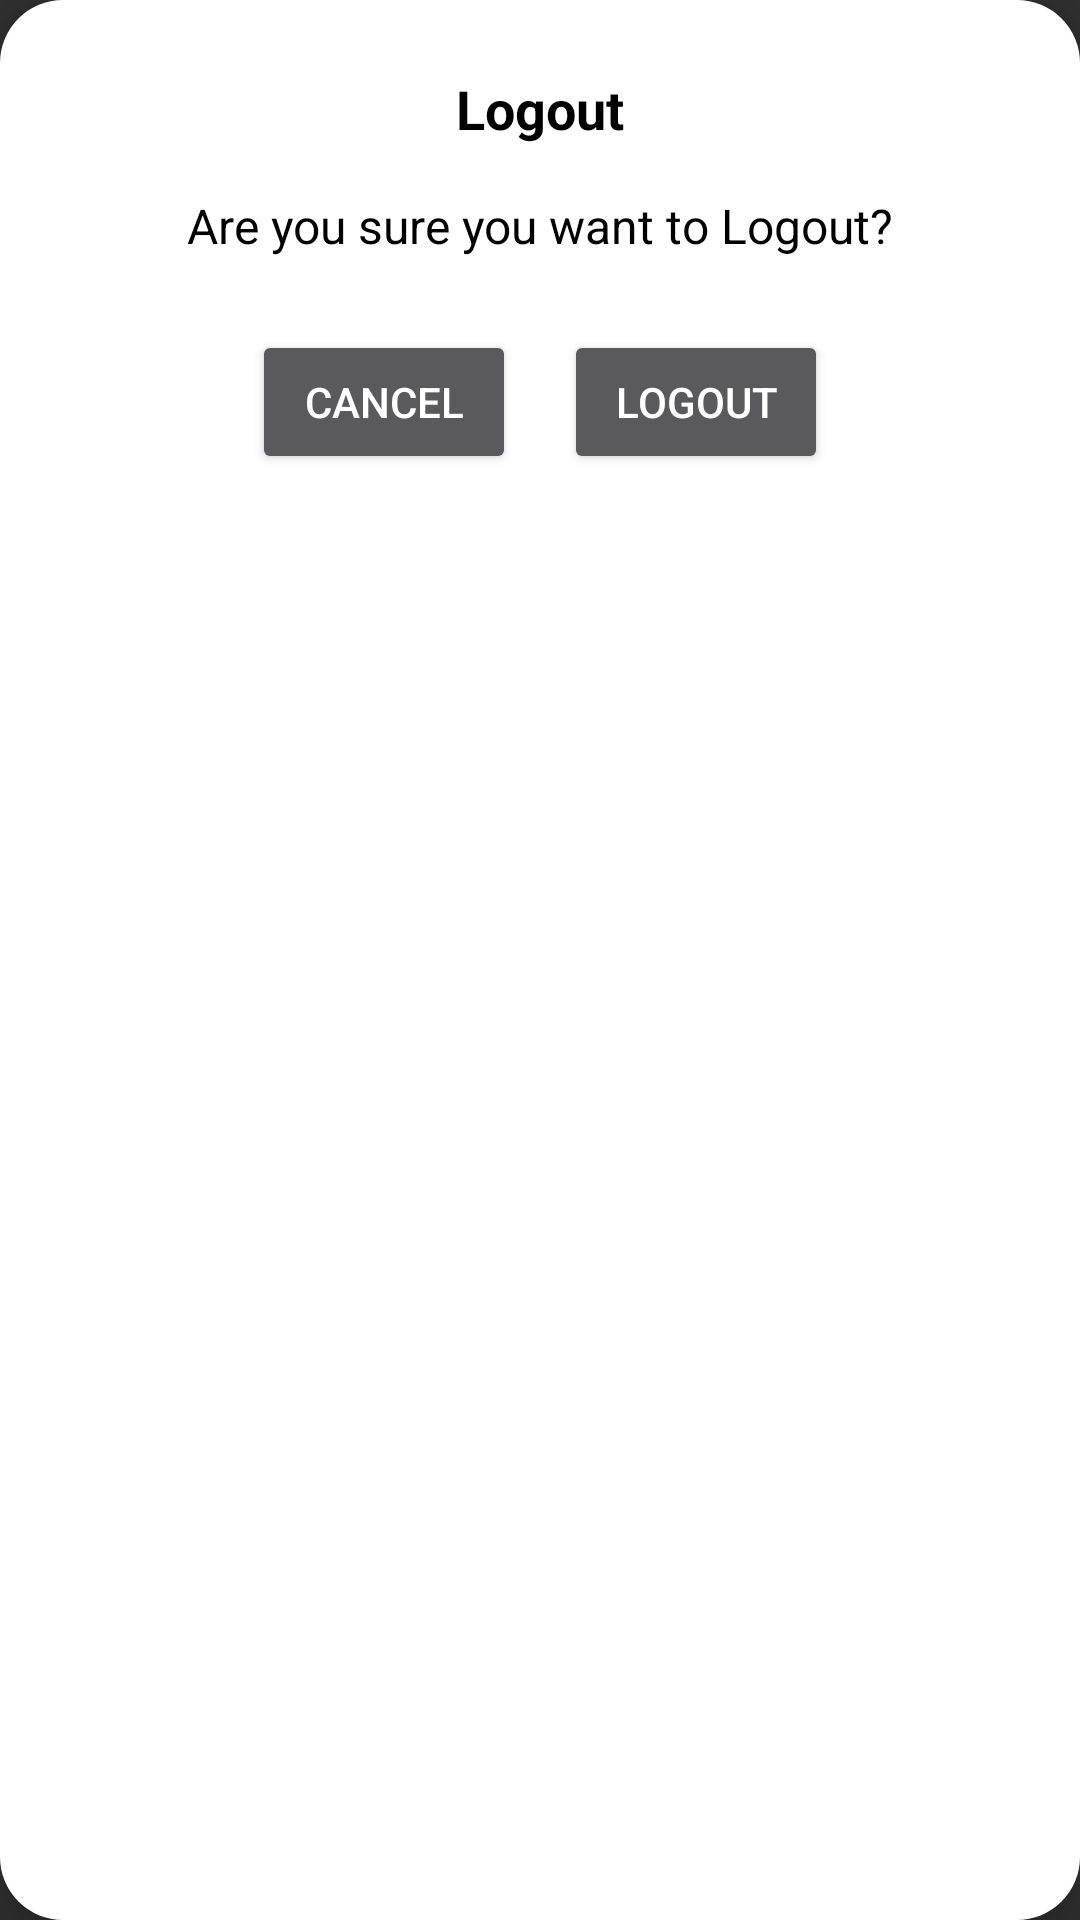

Write the Android layout XML for this screen, with the resource values it uses.
<!-- AndroidManifest.xml: application theme Theme.AppCompat -->
<!-- res/layout/dialog_logout.xml -->
<?xml version="1.0" encoding="utf-8"?>
<LinearLayout xmlns:android="http://schemas.android.com/apk/res/android"
    android:layout_width="wrap_content"
    android:layout_height="wrap_content"
    android:orientation="vertical"
    android:padding="24dp"
    android:background="@drawable/rounded_container_white"
    android:elevation="8dp">

    <TextView
        android:id="@+id/logout_title"
        android:layout_width="wrap_content"
        android:layout_height="wrap_content"
        android:text="Logout"
        android:textColor="@android:color/black"
        android:textSize="18sp"
        android:textStyle="bold"
        android:layout_gravity="center"/>

    <TextView
        android:id="@+id/logout_message"
        android:layout_width="wrap_content"
        android:layout_height="wrap_content"
        android:layout_marginTop="16dp"
        android:text="Are you sure you want to Logout?"
        android:textColor="@android:color/black"
        android:textSize="16sp"
        android:layout_gravity="center"/>

    <LinearLayout
        android:layout_width="match_parent"
        android:layout_height="wrap_content"
        android:layout_marginTop="24dp"
        android:orientation="horizontal"
        android:gravity="center">

        <Button
            android:id="@+id/btn_cancel"
            android:layout_width="wrap_content"
            android:layout_height="wrap_content"
            android:layout_marginEnd="16dp"
            android:text="Cancel"/>

        <Button
            android:id="@+id/btn_logout"
            android:layout_width="wrap_content"
            android:layout_height="wrap_content"
            android:text="Logout"/>
    </LinearLayout>
</LinearLayout>
<!-- resources referenced by this layout -->
<resources>
  <!-- drawable rounded_container_white (drawable) -->
  <?xml version="1.0" encoding="utf-8"?>
  <shape xmlns:android="http://schemas.android.com/apk/res/android">
      <solid android:color="#FFFFFF"/> 
      <corners android:radius="21dp"/> 
  </shape>
</resources>
